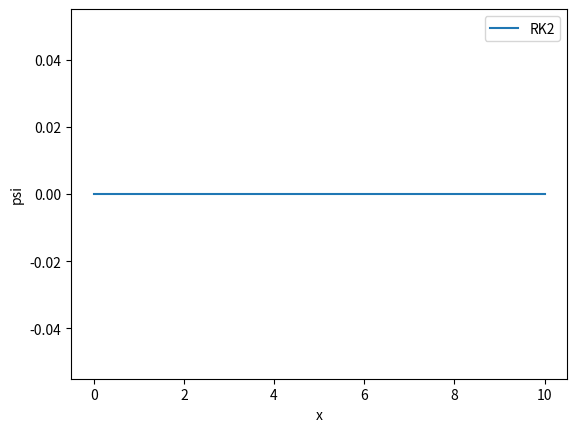

This figure's Python source:
import math
import numpy as np
import matplotlib.pyplot as plt

E = 1

def v(x):
    if x < 0:
        return 1000000000
    if x >=0:
        return x

def f(x, psi, u=1): 
    return u

def g(x, psi, u=1):
    return -2 * psi * (v(x) - E)

class TISE:
    def __init__(self, u_eq, psi_eq, dx, psi_0=0, u0=1, x0=0):
        self.f = psi_eq
        self.g = u_eq
        self.x = x0
        self.u = u0
        self.psi = psi_0
        self.dx = dx
        pass

    def getNext(self):
        x, u, psi, dx = self.x, self.u, self.psi, self.dx

        # Compute k1 (step for psi) and l1 (step for u)
        k1 = dx * self.f(x, psi, u)
        l1 = dx * self.g(x, psi, u)

        # Using k1, l1 - compute k2 and l2
        k2 = dx * self.f(x +dx, psi + k1, u + l1)
        l2 = dx * self.g(x +dx, psi + k1, u + l1)

        # Compute next step for y
        self.psi += (k1 + k2) / 2
        self.u += (l1 + l2) / 2
        self.x += dx

        return(self.x, self.psi, self.u)

    def predict(self, interval):
        n = math.ceil(interval / self.dx)
        frames = [(self.x, self.psi, self.u)]  # include initial condition
        for _ in range(n):
            frames.append(self.getNext())

        return frames

def plot_eq(eq, interval=10):
    out = eq.predict(interval)
    x = np.array([p[0] for p in out])
    psi = np.array([p[1] for p in out])

    plt.plot(x, psi, label="RK2")
    plt.xlabel("x")
    plt.ylabel("psi")
    plt.legend()
    plt.show()

def main():
    tise = TISE(f, g, dx=0.1)

    plot_eq(tise)

if __name__ == "__main__":
    main()
